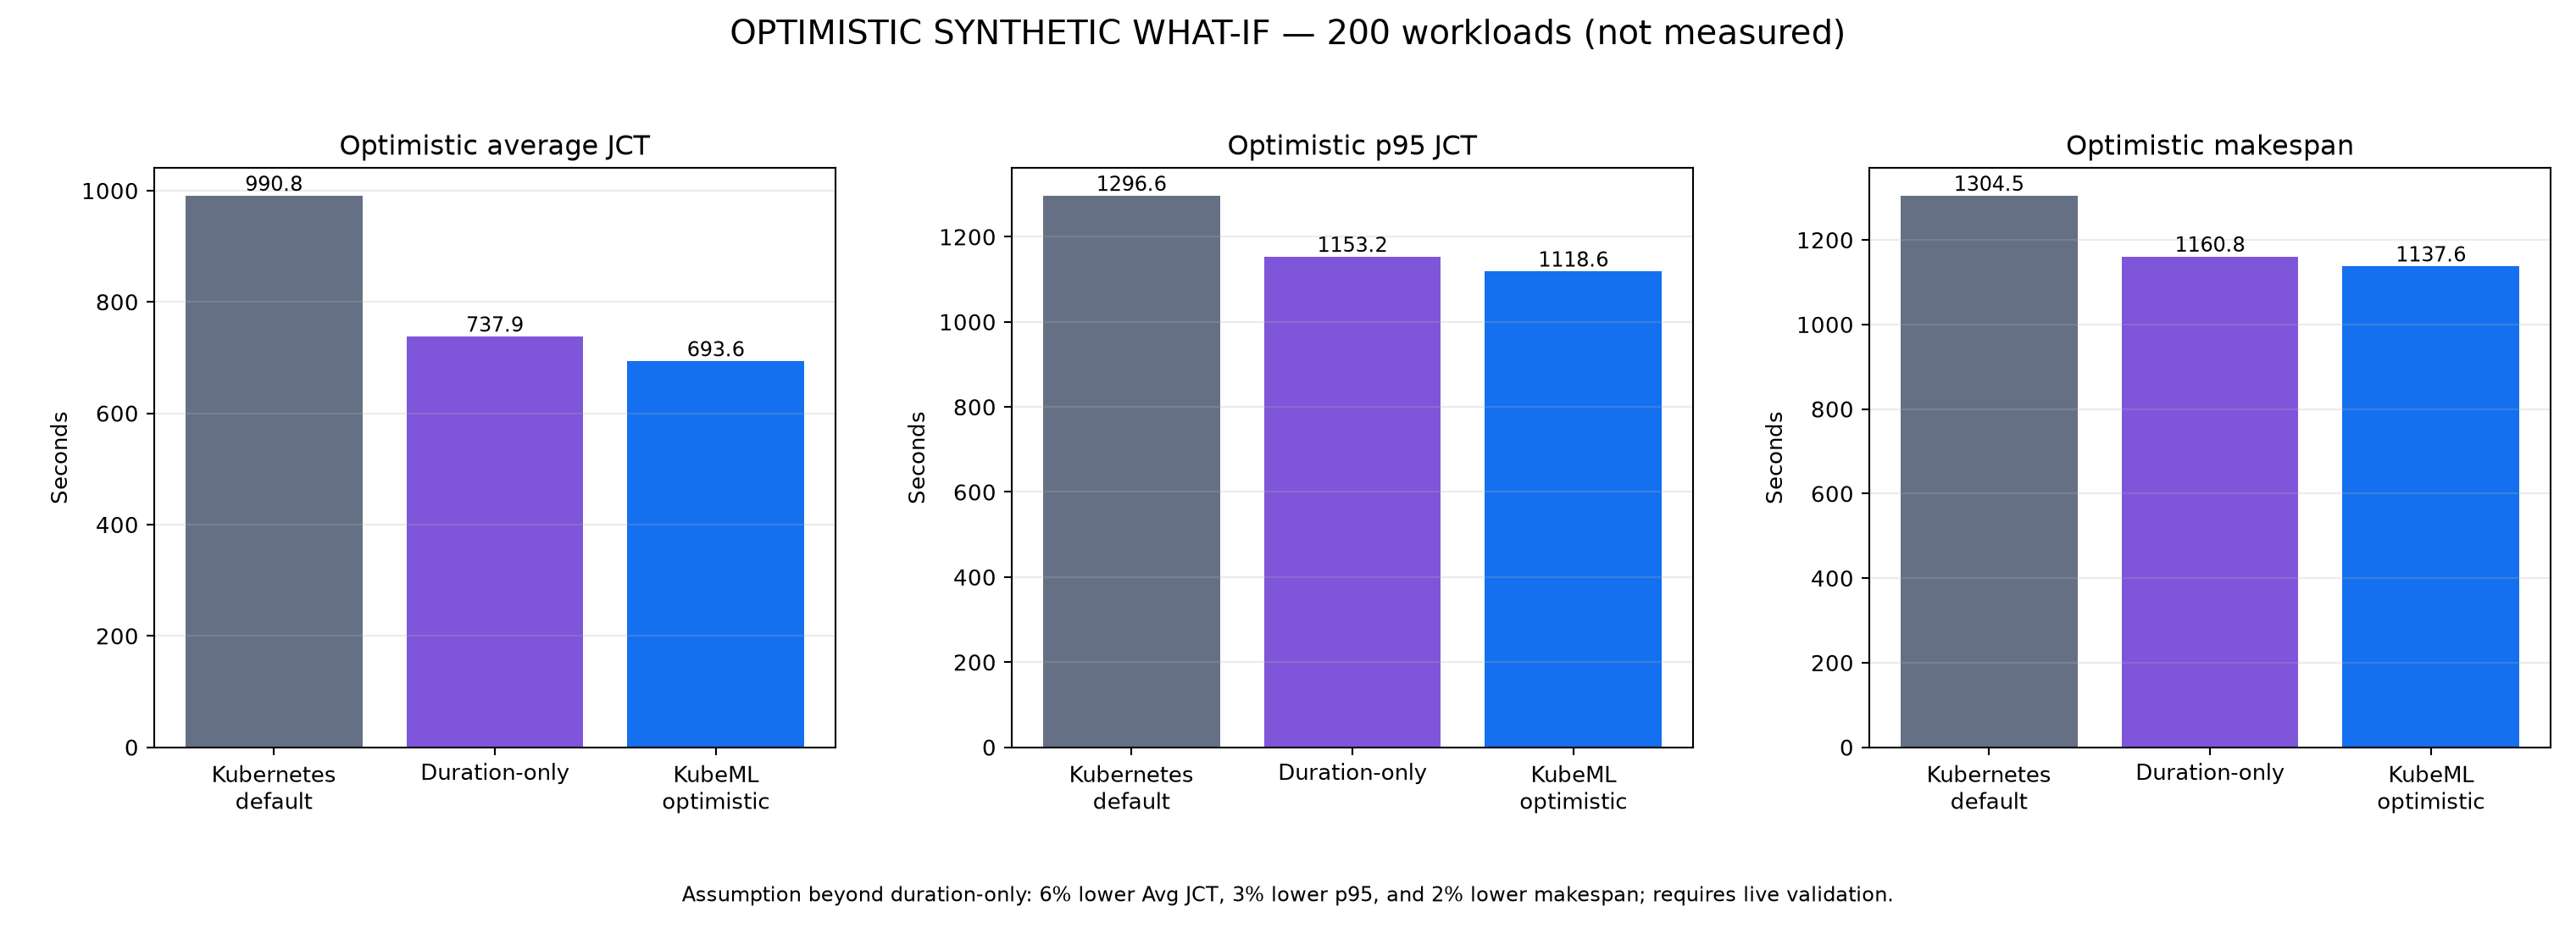

Data behind this chart, as committed beside it:
policy, average_jct_seconds, p95_jct_seconds, makespan_seconds, average_jct_improvement_vs_default_perce…, makespan_improvement_vs_default_percent, evidence_status
Kubernetes default, 990.8, 1297, 1305, 0.0, 0.0, optimistic-synthetic-what-if-not-measure…
Duration-only, 737.9, 1153, 1161, 25.52, 11.02, optimistic-synthetic-what-if-not-measure…
KubeML optimistic what-if, 693.6, 1119, 1138, 29.99, 12.8, optimistic-synthetic-what-if-not-measure…
